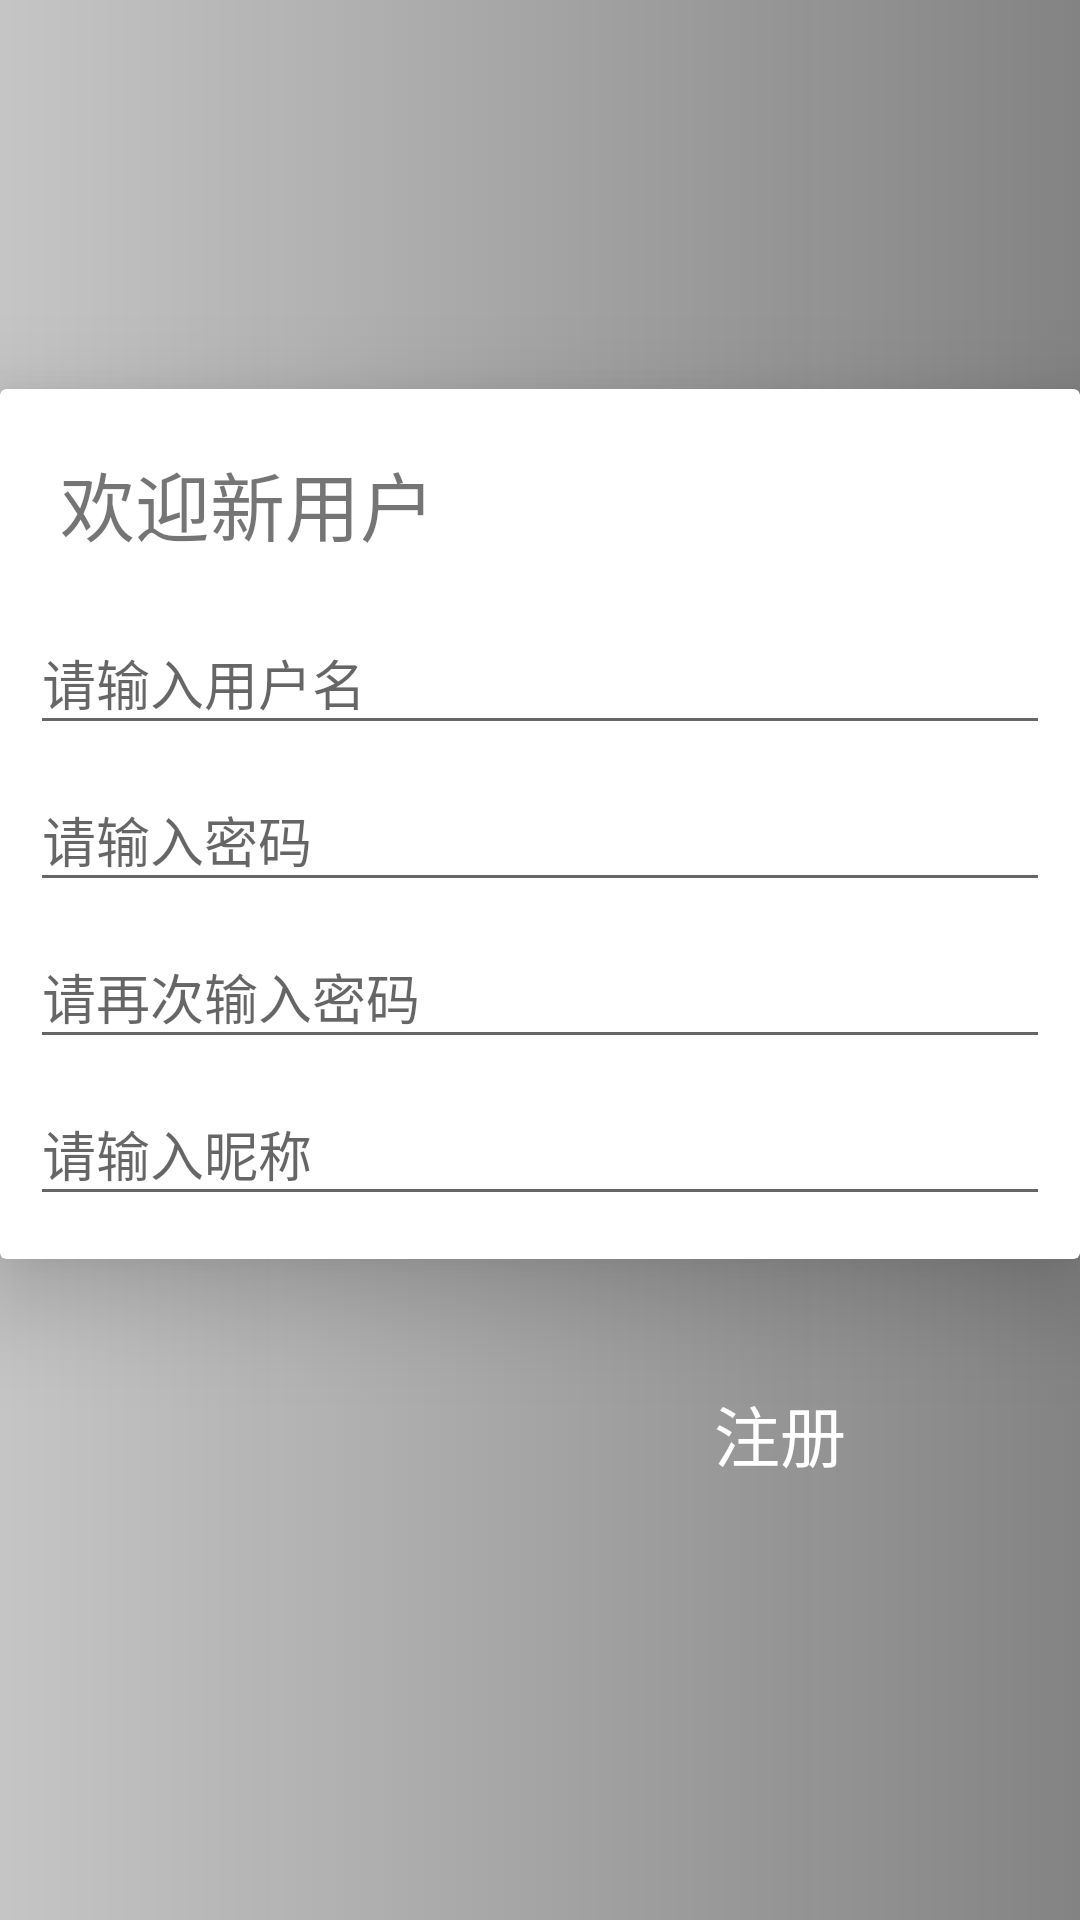

Layout XML and referenced resources for this Android screen:
<!-- AndroidManifest.xml: application theme Theme.Design.Light.NoActionBar -->
<!-- res/layout/activity_register.xml -->
<?xml version="1.0" encoding="utf-8"?>
<androidx.constraintlayout.widget.ConstraintLayout xmlns:android="http://schemas.android.com/apk/res/android"
    xmlns:app="http://schemas.android.com/apk/res-auto"
    xmlns:tools="http://schemas.android.com/tools"
    android:layout_width="match_parent"
    android:layout_height="match_parent"
    android:background="@drawable/background_login"
    tools:context=".Register">
    <ImageView
        android:id="@+id/imageView"
        android:layout_width="match_parent"
        android:layout_height="200dp"
        android:scaleType="fitXY"
        app:layout_constraintEnd_toEndOf="parent"
        app:layout_constraintHorizontal_bias="1.0"
        app:layout_constraintStart_toStartOf="parent"
        app:layout_constraintTop_toTopOf="parent"
        app:srcCompat="@drawable/login_bg" />
<androidx.cardview.widget.CardView
    android:id="@+id/cardView_register"
    android:layout_width="match_parent"
    android:layout_height="290dp"
    app:cardElevation="20dp"
    app:layout_constraintBottom_toBottomOf="parent"
    app:layout_constraintEnd_toEndOf="parent"
    app:layout_constraintStart_toStartOf="parent"
    app:layout_constraintTop_toTopOf="parent"
    app:layout_constraintVertical_bias="0.37">

    <LinearLayout
        android:layout_width="match_parent"
        android:layout_height="match_parent"
        android:orientation="vertical">

        <TextView
            android:layout_width="match_parent"
            android:layout_height="wrap_content"
            android:layout_marginLeft="20dp"
            android:layout_marginTop="20dp"
            android:layout_marginRight="20dp"
            android:fontFamily="@font/poppinsbold"
            android:text="欢迎新用户"
            android:textSize="25sp" />

        <com.google.android.material.textfield.TextInputLayout

            android:layout_width="match_parent"
            android:layout_height="wrap_content"
            android:layout_marginLeft="10dp"
            android:layout_marginTop="10dp"
            android:layout_marginRight="10dp"
            android:hint="请输入用户名">

            <EditText
                android:id="@+id/register_username"
                android:layout_width="match_parent"
                android:layout_height="wrap_content"
                />
        </com.google.android.material.textfield.TextInputLayout>

        <com.google.android.material.textfield.TextInputLayout

            android:layout_width="match_parent"
            android:layout_height="wrap_content"
            android:layout_marginLeft="10dp"
            android:layout_marginRight="10dp"
            android:hint="请输入密码">

            <EditText
                android:id="@+id/register_password1"
                android:layout_width="match_parent"
                android:layout_height="wrap_content"
                android:inputType="textPassword"
                />

        </com.google.android.material.textfield.TextInputLayout>
        <com.google.android.material.textfield.TextInputLayout

            android:layout_width="match_parent"
            android:layout_height="wrap_content"
            android:layout_marginLeft="10dp"
            android:layout_marginRight="10dp"
            android:hint="请再次输入密码">
            <EditText
                android:id="@+id/register_password2"
                android:layout_width="match_parent"
                android:layout_height="wrap_content"
                android:inputType="textPassword"
                />
        </com.google.android.material.textfield.TextInputLayout>
        <com.google.android.material.textfield.TextInputLayout

            android:layout_width="match_parent"
            android:layout_height="wrap_content"
            android:layout_marginLeft="10dp"
            android:layout_marginRight="10dp"
            android:hint="请输入昵称">

            <EditText
                android:id="@+id/register_nickname"
                android:layout_width="match_parent"
                android:layout_height="wrap_content"
                />
        </com.google.android.material.textfield.TextInputLayout>

    </LinearLayout>
</androidx.cardview.widget.CardView>

<LinearLayout
    android:id="@+id/linearLayout"
    android:layout_width="match_parent"
    android:layout_height="wrap_content"
    android:layout_marginTop="32dp"
    android:orientation="horizontal"
    app:layout_constraintEnd_toEndOf="parent"
    app:layout_constraintStart_toStartOf="parent"
    app:layout_constraintTop_toBottomOf="@+id/cardView_register">
    <View
        android:layout_width="0dp"
        android:layout_height="0dp"
        android:layout_weight="1" />

    <RelativeLayout
        android:layout_width="200dp"
        android:layout_height="wrap_content"
        android:background="@drawable/button_back">

        <Button
            android:id="@+id/signup"
            style="?android:attr/borderlessButtonStyle"
            android:layout_width="200dp"
            android:layout_height="wrap_content"
            android:fontFamily="@font/poppinsbold"
            android:gravity="center"
            android:text="注册"
            android:textColor="#fff"
            android:textSize="22dp" />

    </RelativeLayout>
</LinearLayout>

</androidx.constraintlayout.widget.ConstraintLayout>
<!-- resources referenced by this layout -->
<resources>
  <!-- drawable background_login (drawable) -->
  <?xml version="1.0" encoding="utf-8"?>
  <shape xmlns:android="http://schemas.android.com/apk/res/android">
      
      <gradient
          android:startColor="#DFBDBDBD"
          android:endColor="#DD707070"
          android:angle="0"
          />
  </shape>
</resources>
